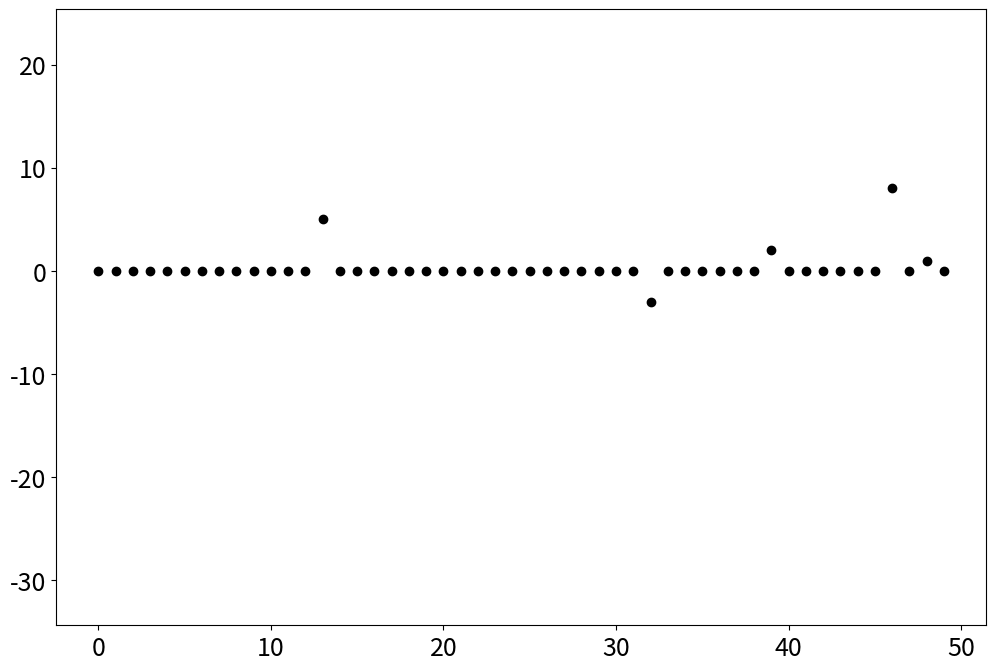

Write Python code to recreate this figure. (Note: this script raises an exception after producing the figure.)
import numpy as np

def prox_L1(x, gamma):
    return np.sign(x) * np.maximum(np.abs(x) - gamma, 0)

def iterative_shrinkage_thresholdiing_algorithm():
    np.random.seed(42)

    N, M = 50, 20
    gamma = 1e-2
    regularizer = 1e+1
    
    x, Phi, noise = _create_data(N, M, nonzero=5)
    y = Phi @ x + 1e-1 * noise

    x_hat_0 = np.linalg.inv(Phi.T @ Phi) @ Phi.T @ y
    x_hat_prev = x_hat_0
    
    while True:
        x_hat = prox_L1(x_hat_prev - gamma * (Phi.T @ (Phi @ x_hat_prev - y)), gamma=gamma*regularizer)
        if np.linalg.norm(x_hat - x_hat_prev) < 1e-5:
            break
        x_hat_prev = x_hat

    # Figures
    plt.figure(figsize=(12, 8))
    plt.scatter(range(len(x)), x, color='black')
    plt.ylim(y.min() - 5, y.max() + 5)
    plt.savefig("figures/x.png", bbox_inches='tight')
    plt.close()

    plt.figure(figsize=(12, 8))
    plt.scatter(range(len(y)), y, color='black')
    plt.ylim(y.min() - 5, y.max() + 5)
    plt.savefig("figures/y.png", bbox_inches='tight')
    plt.close()

    plt.figure(figsize=(12, 8))
    plt.scatter(range(len(x_hat_0)), x_hat_0, color='black')
    plt.ylim(x_hat_0.min() - 5, x_hat_0.max() + 5)
    plt.savefig("figures/x_hat_0.png", bbox_inches='tight')
    plt.close()

    plt.figure(figsize=(12, 8))
    plt.scatter(range(len(x_hat)), x_hat, color='black')
    plt.ylim(y.min() - 5, y.max() + 5)
    plt.savefig("figures/x_hat.png", bbox_inches='tight')
    plt.close()

def _create_data(N=20, M=10, nonzero=2):
    Phi = np.random.randn(M, N)
    x = np.zeros(N)
    noise = np.random.randn(M)

    indices = np.random.choice(N, nonzero, replace=False)
    values = np.random.randint(1, 10, nonzero)
    signs = np.random.randint(0, 2, nonzero)
    signs = np.where(signs > 0, 1, -1)
    x[indices] = signs * values

    return x, Phi, noise

def main():
    plt.rcParams['font.size'] = 18

    iterative_shrinkage_thresholdiing_algorithm()


if __name__ == '__main__':
    import matplotlib.pyplot as plt
    main()